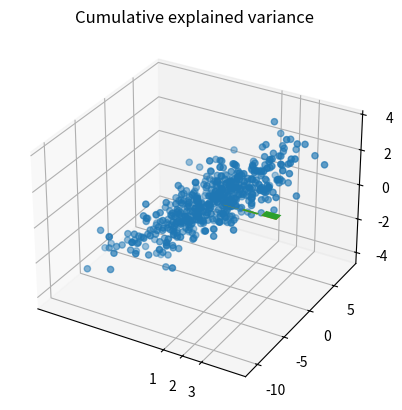
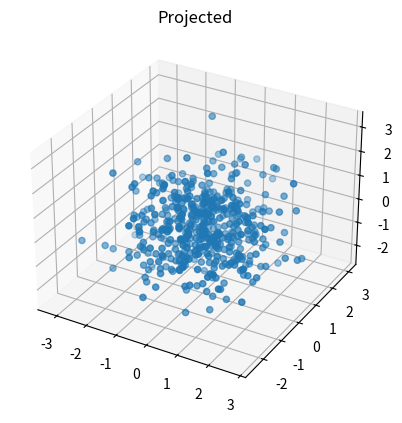
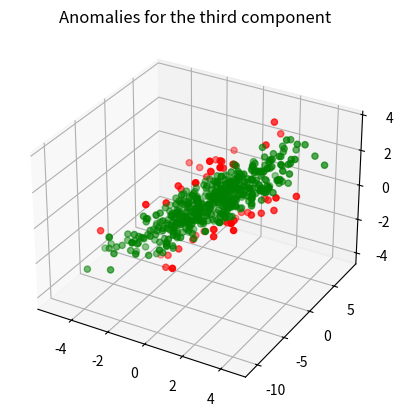
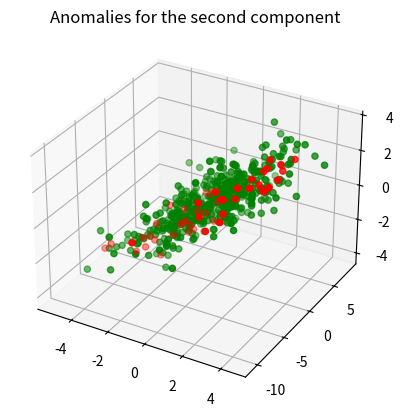
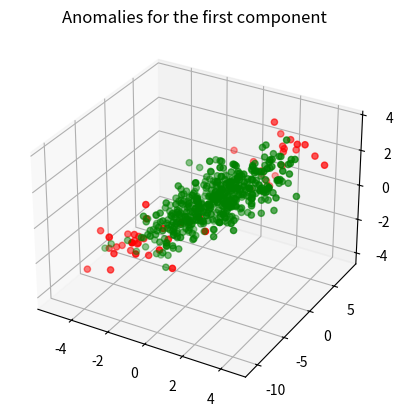
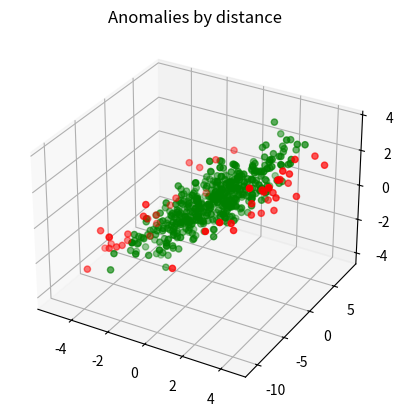

These figures' Python source, in order:
import numpy as np
import matplotlib.pyplot as plt

def plot_3d(points, title):
    ax = plt.figure().add_subplot(projection="3d")
    ax.scatter(points[:, 0], points[:, 1], points[:, 2])
    ax.set_title(title)

def plot_3d_with_labels(points, title, labels):
    ax = plt.figure().add_subplot(projection="3d")

    anomalous = points[labels]
    non_anomalous = points[~labels]
    ax.scatter(non_anomalous[:, 0], non_anomalous[:, 1], non_anomalous[:, 2], c="green")
    ax.scatter(anomalous[:, 0], anomalous[:, 1], anomalous[:, 2], c="red")
    ax.set_title(title)

def center_points(points):
    mean_axes = np.mean(points, axis=0)

    return points - mean_axes

def covariance_matrix(points):
    N = len(points)
    return (points.T @ points) / N

def evd(points):
    cov = covariance_matrix(points)
    return np.linalg.eigh(cov)

def anomalies_by_deviation_on_component(transformed_points, component):
    mean = np.mean(transformed_points[:, component])

    deviation = np.abs(transformed_points[:, component] - mean)
    deviation_threshold = np.quantile(deviation, 0.9) 

    anomalies = deviation > deviation_threshold
    return anomalies

def anomalies_by_distance(transformed_points, p, delta):
    centroid = np.mean(transformed_points, axis=0)
    d = len(p)

    distances = []

    for point in transformed_points:
        total = 0
        vec = point - centroid

        for i in range(d):
            dist = np.linalg.norm(np.dot(vec, p[i])) ** 2
            total += dist / delta[i]

        distances.append(total)
    
    distances = np.array(distances)
    distance_threshold = np.quantile(distances, 0.9)

    anomalies = distances > distance_threshold 
    return anomalies


mean = [5, 10, 2]
cov = [[3, 2, 2], [2, 10, 1], [2, 1, 2]]

points = np.random.multivariate_normal(mean, cov, size=500)
centered_points = center_points(points)
plot_3d(centered_points, "Centered points")
plt.show()

delta, p = evd(centered_points)
explained_variance = delta / np.sum(delta)

plt.title("Explained variance")
plt.bar(x=[1, 2, 3], height=explained_variance)
plt.xticks([1,2,3])
plt.show()

plt.title("Cumulative explained variance")
plt.bar(x=[1,2,3], height=np.cumsum(explained_variance))
plt.xticks([1,2,3])
plt.show()

transformed_points = centered_points @ p
transformed_points /= np.sqrt(delta)
plot_3d(transformed_points, "Projected")
plt.show()

anomalies = anomalies_by_deviation_on_component(transformed_points, 0)
plot_3d_with_labels(centered_points, "Anomalies for the third component", anomalies)
anomalies = anomalies_by_deviation_on_component(transformed_points, 1)
plot_3d_with_labels(centered_points, "Anomalies for the second component", anomalies)
anomalies = anomalies_by_deviation_on_component(transformed_points, 2)
plot_3d_with_labels(centered_points, "Anomalies for the first component", anomalies)
plt.show()

anomalies = anomalies_by_distance(transformed_points, p, delta)
plot_3d_with_labels(centered_points, "Anomalies by distance", anomalies)
plt.show()